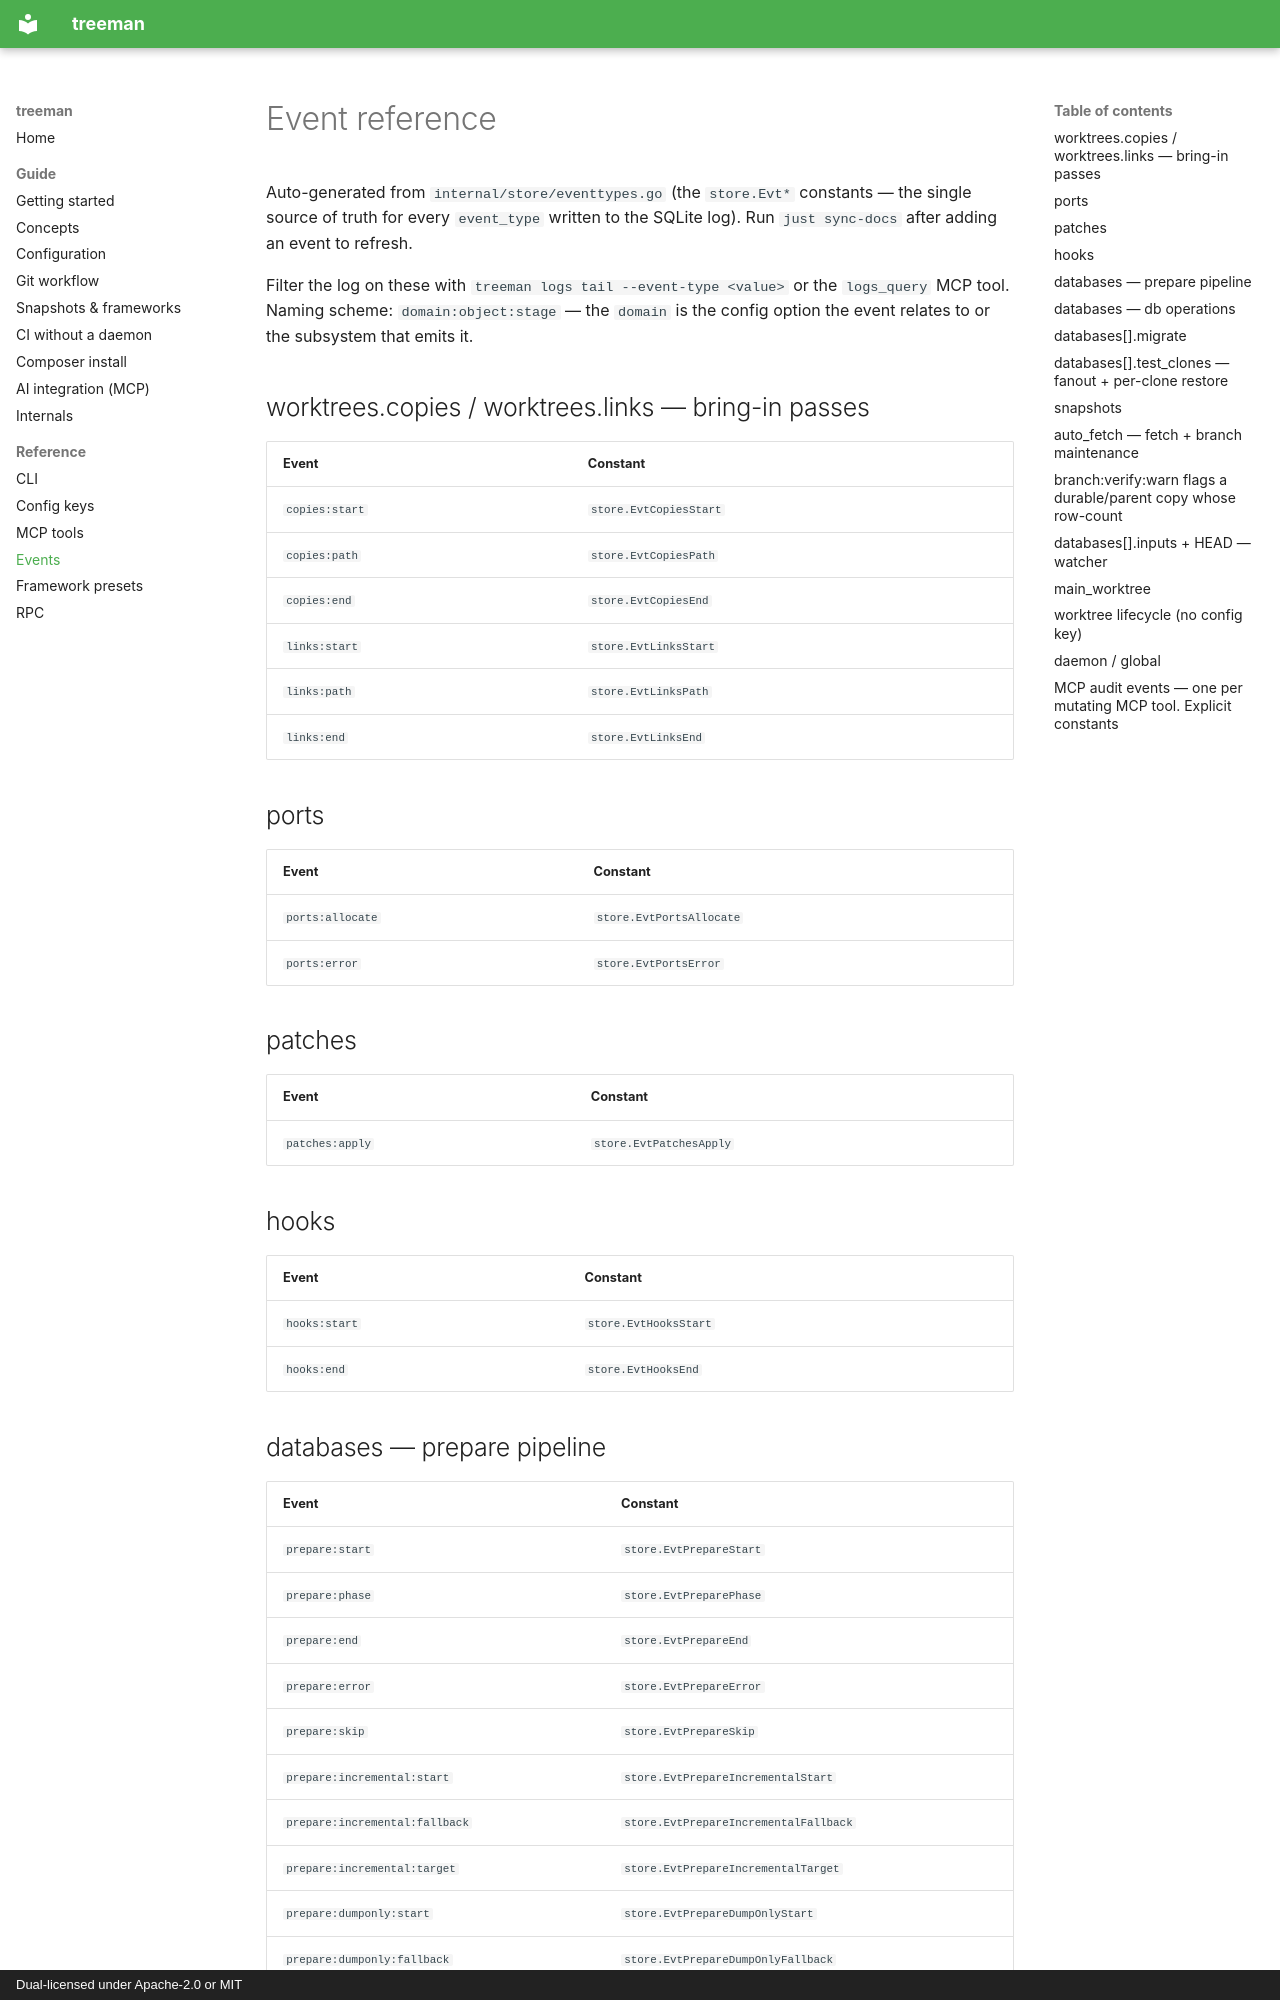

repository: stubbedev/treeman · page: events/index.html · generator: mkdocs · copyright: Dual-licensed under Apache-2.0 or MIT

# Event reference

Auto-generated from `internal/store/eventtypes.go` (the `store.Evt*`
constants — the single source of truth for every `event_type` written
to the SQLite log). Run `just sync-docs` after adding an event to refresh.

Filter the log on these with `treeman logs tail --event-type <value>` or
the `logs_query` MCP tool. Naming scheme: `domain:object:stage` — the
`domain` is the config option the event relates to or the subsystem
that emits it.

## worktrees.copies / worktrees.links — bring-in passes

| Event | Constant |
|-------|----------|
| `copies:start` | `store.EvtCopiesStart` |
| `copies:path` | `store.EvtCopiesPath` |
| `copies:end` | `store.EvtCopiesEnd` |
| `links:start` | `store.EvtLinksStart` |
| `links:path` | `store.EvtLinksPath` |
| `links:end` | `store.EvtLinksEnd` |

## ports

| Event | Constant |
|-------|----------|
| `ports:allocate` | `store.EvtPortsAllocate` |
| `ports:error` | `store.EvtPortsError` |

## patches

| Event | Constant |
|-------|----------|
| `patches:apply` | `store.EvtPatchesApply` |

## hooks

| Event | Constant |
|-------|----------|
| `hooks:start` | `store.EvtHooksStart` |
| `hooks:end` | `store.EvtHooksEnd` |
